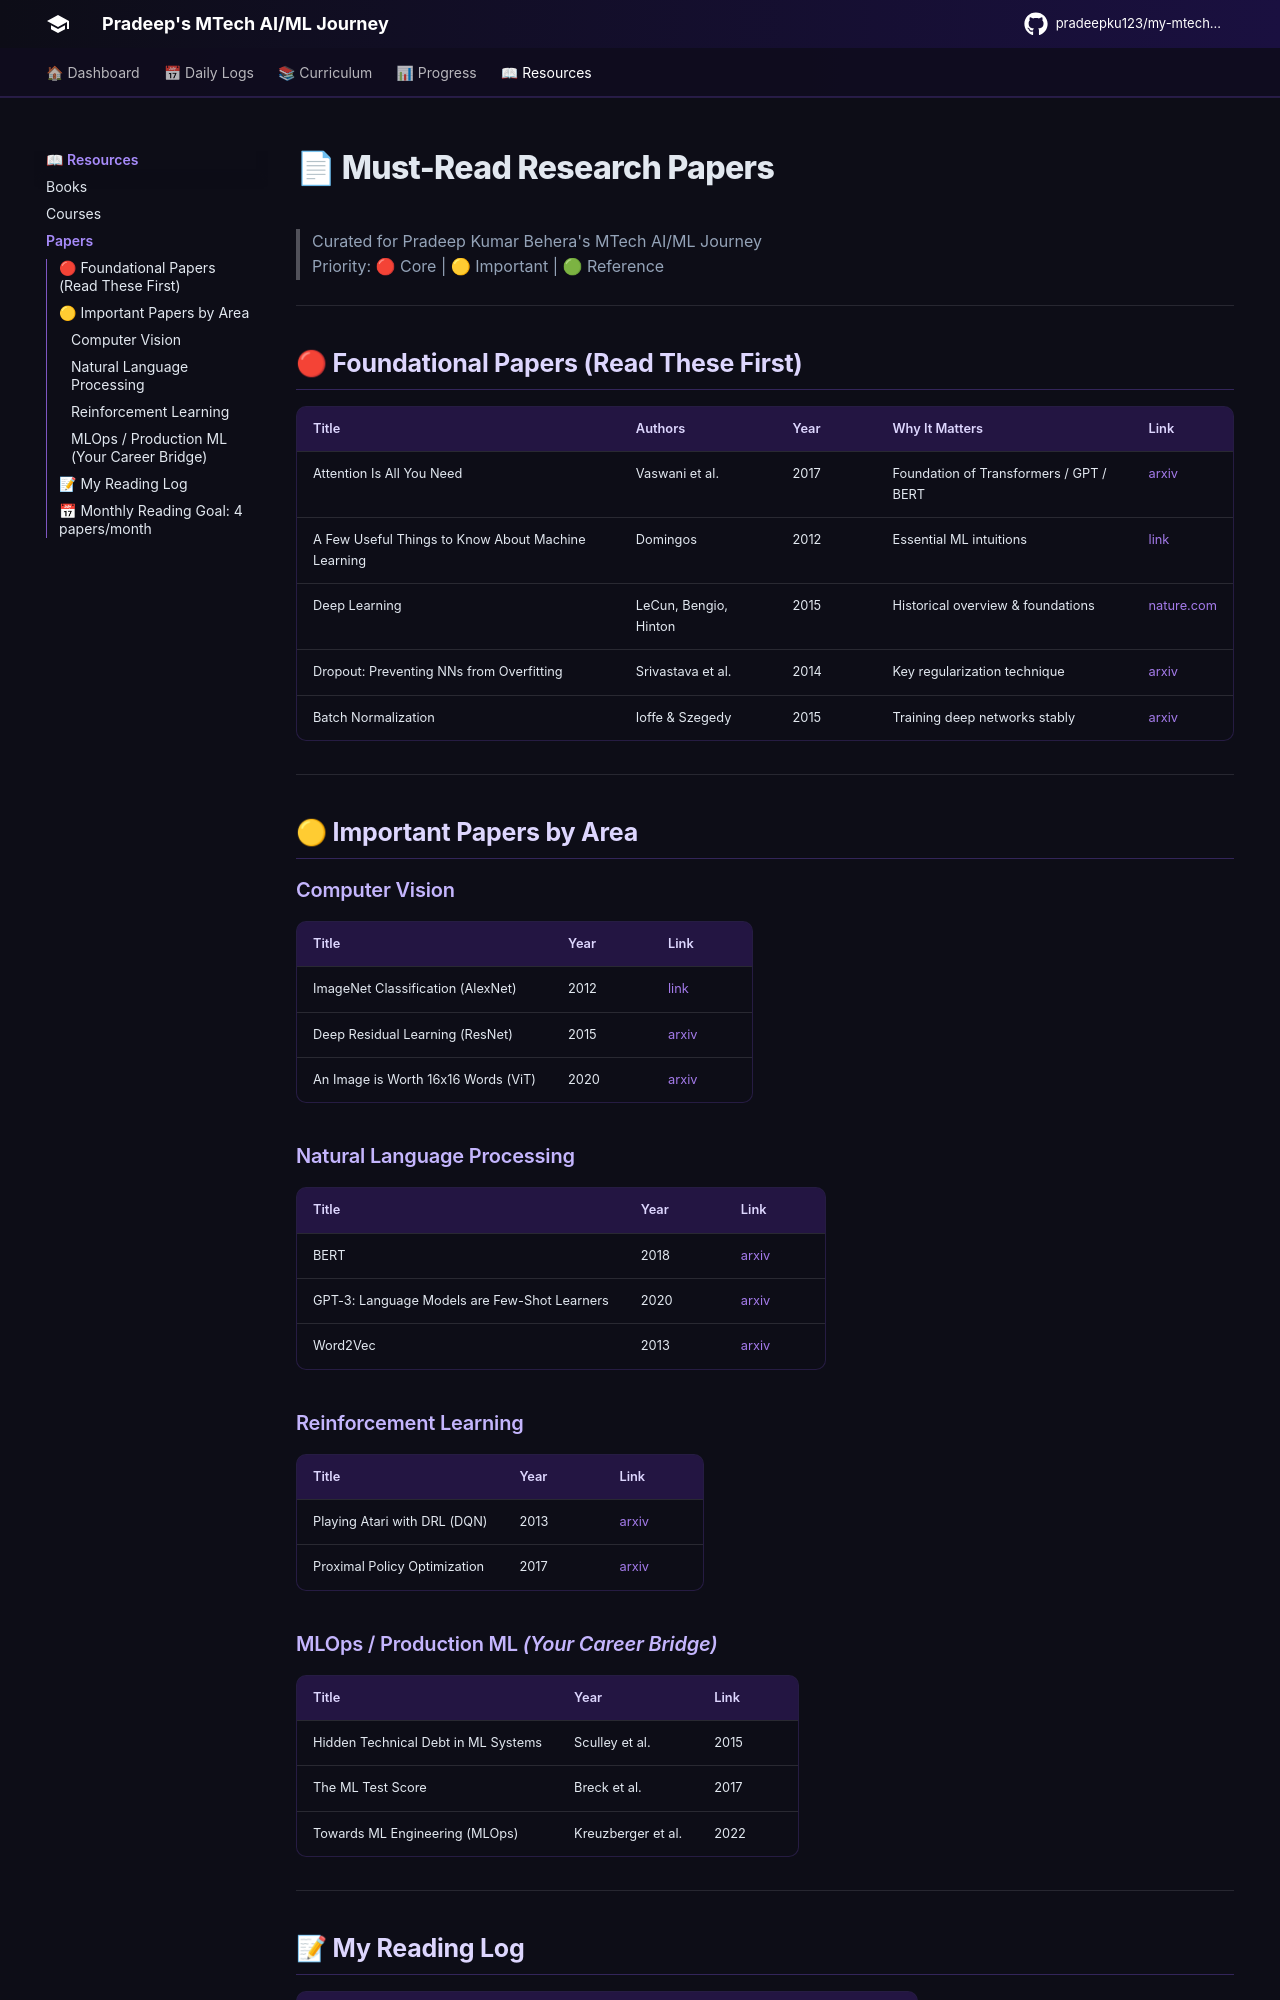

repository: pradeepku123/my-mtech-journey · page: resources/papers/index.html · generator: mkdocs

# 📄 Must-Read Research Papers

> Curated for Pradeep Kumar Behera's MTech AI/ML Journey  
> Priority: 🔴 Core | 🟡 Important | 🟢 Reference

---

## 🔴 Foundational Papers (Read These First)

| Title | Authors | Year | Why It Matters | Link |
|-------|---------|------|---------------|------|
| Attention Is All You Need | Vaswani et al. | 2017 | Foundation of Transformers / GPT / BERT | [arxiv](https://arxiv.org/abs/1706.03762) |
| A Few Useful Things to Know About Machine Learning | Domingos | 2012 | Essential ML intuitions | [link](https://homes.cs.washington.edu/~pedrod/papers/cacm12.pdf) |
| Deep Learning | LeCun, Bengio, Hinton | 2015 | Historical overview & foundations | [nature.com](https://www.nature.com/articles/nature14539) |
| Dropout: Preventing NNs from Overfitting | Srivastava et al. | 2014 | Key regularization technique | [arxiv](https://jmlr.org/papers/v15/srivastava14a.html) |
| Batch Normalization | Ioffe & Szegedy | 2015 | Training deep networks stably | [arxiv](https://arxiv.org/abs/1502.03167) |

---

## 🟡 Important Papers by Area

### Computer Vision
| Title | Year | Link |
|-------|------|------|
| ImageNet Classification (AlexNet) | 2012 | [link](https://proceedings.neurips.cc/paper/2012/file/c399862d3b9d6b76c8436e924a68c45b-Paper.pdf) |
| Deep Residual Learning (ResNet) | 2015 | [arxiv](https://arxiv.org/abs/1512.03385) |
| An Image is Worth 16x16 Words (ViT) | 2020 | [arxiv](https://arxiv.org/abs/2010.11929) |

### Natural Language Processing  
| Title | Year | Link |
|-------|------|------|
| BERT | 2018 | [arxiv](https://arxiv.org/abs/1810.04805) |
| GPT-3: Language Models are Few-Shot Learners | 2020 | [arxiv](https://arxiv.org/abs/2005.14165) |
| Word2Vec | 2013 | [arxiv](https://arxiv.org/abs/1301.3781) |

### Reinforcement Learning
| Title | Year | Link |
|-------|------|------|
| Playing Atari with DRL (DQN) | 2013 | [arxiv](https://arxiv.org/abs/1312.5602) |
| Proximal Policy Optimization | 2017 | [arxiv](https://arxiv.org/abs/1707.06347) |
